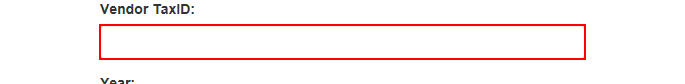
Task: Assingnment Nº2 Ui Path Academy Course
Workflow: Upload_YearlyReport

Step 1: type [in_TaxID] into the text box in window 'ACME System 1 - Reports - Upload Yearly Report'

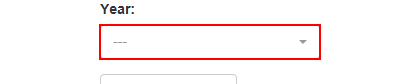
Step 2: click on the link '"+ in_Year +"' in window 'ACME System 1 - Reports - Upload Yearly Report'

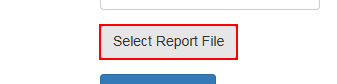
Step 3: click on the label 'Select Report File' in window 'ACME System 1 - Reports - Upload Yearly Report'

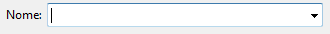
Step 4: type "[in_ReportPath +"[k(enter)]"]" in window 'Escolher arquivo a carregar' (iexplore.exe)

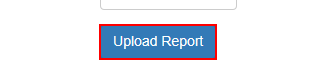
Step 5: click on the button in window 'ACME System 1 - Reports - Upload Yearly Report'

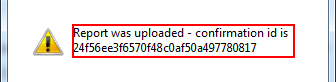
Step 6: get-text in window 'Mensagem da página da web' (iexplore.exe)

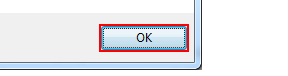
Step 7: click in window 'Mensagem da página da web' (iexplore.exe)
